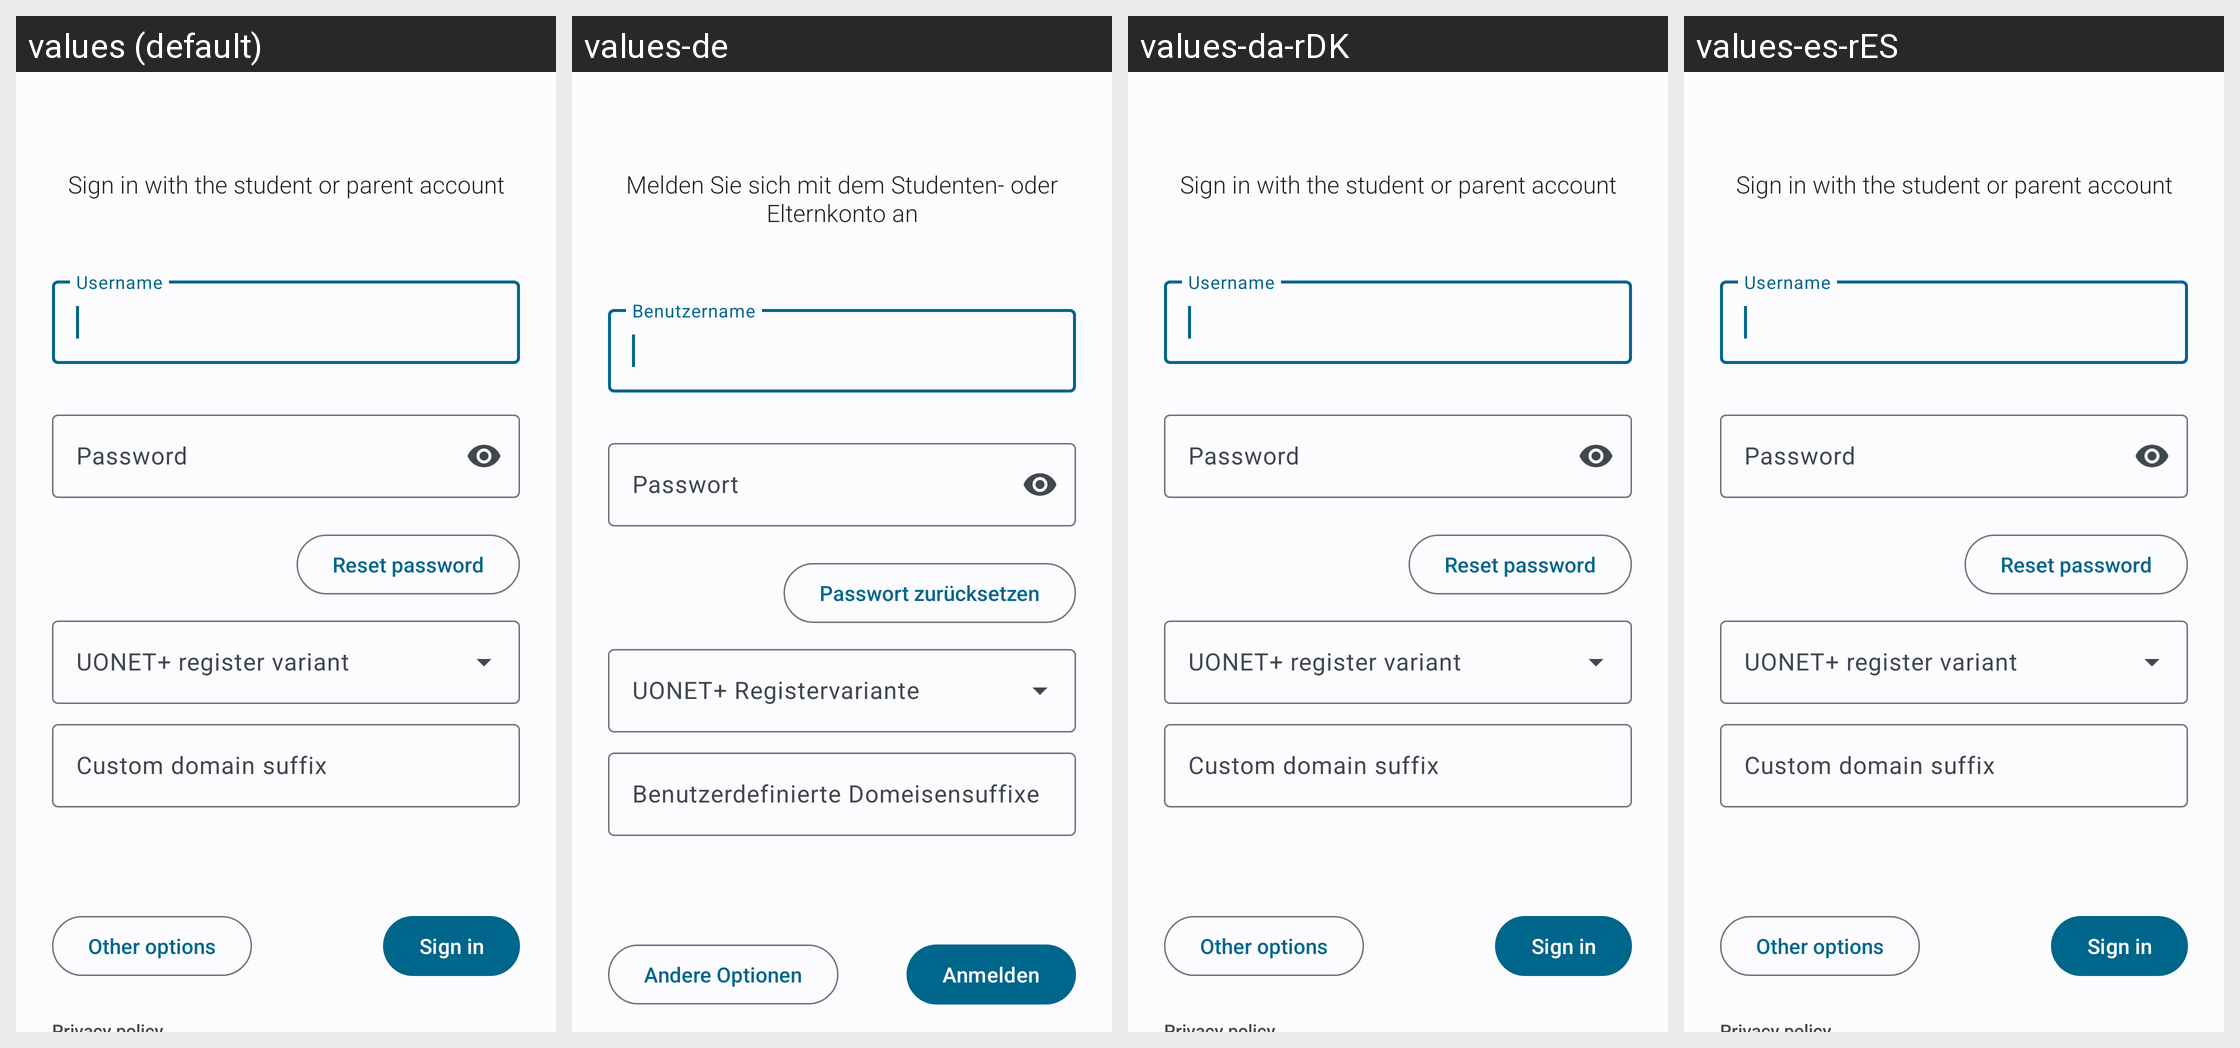

This grid shows one Android layout under several languages. Give, for every string resource on the screen, its name, the default text and each shown locale's text.
Android screen res/layout/fragment_login_form.xml rendered under 4 locales, left to right: values (default), values-de, values-da-rDK, values-es-rES. Device: Nexus 5 (rendered at 1080×1920; each locale shown at half size, 540×960, under a caption strip naming it); theme WulkanowyTheme.
Other locales in the repository, not shown: values-cs, values-cs-rCZ, values-csb-rPL, values-it-rIT, values-lt, values-pl, values-ru, values-sk, values-sk-rSK, values-uk.
Strings drawn on this screen, with the default value and each locale's value (text and hints the layout hard-codes, and strings that could not be matched under every locale, appear in the picture but are not listed):

login_recover_button
  values: Reset password
  values-de: Passwort zurücksetzen
  values-da-rDK: Reset password
  values-es-rES: Reset password

login_header_default
  values: Sign in with the student or parent account
  values-de: Melden Sie sich mit dem Studenten- oder Elternkonto an
  values-da-rDK: Sign in with the student or parent account
  values-es-rES: Sign in with the student or parent account

login_nickname_hint
  values: Username
  values-de: Benutzername
  values-da-rDK: Username
  values-es-rES: Username

login_password_hint
  values: Password
  values-de: Passwort
  values-da-rDK: Password
  values-es-rES: Password

login_sign_in
  values: Sign in
  values-de: Anmelden
  values-da-rDK: Sign in
  values-es-rES: Sign in

login_domain_suffix_hint
  values: Custom domain suffix
  values-de: Benutzerdefinierte Domeisensuffixe
  values-da-rDK: Custom domain suffix
  values-es-rES: Custom domain suffix

login_advanced
  values: Other options
  values-de: Andere Optionen
  values-da-rDK: Other options
  values-es-rES: Other options
